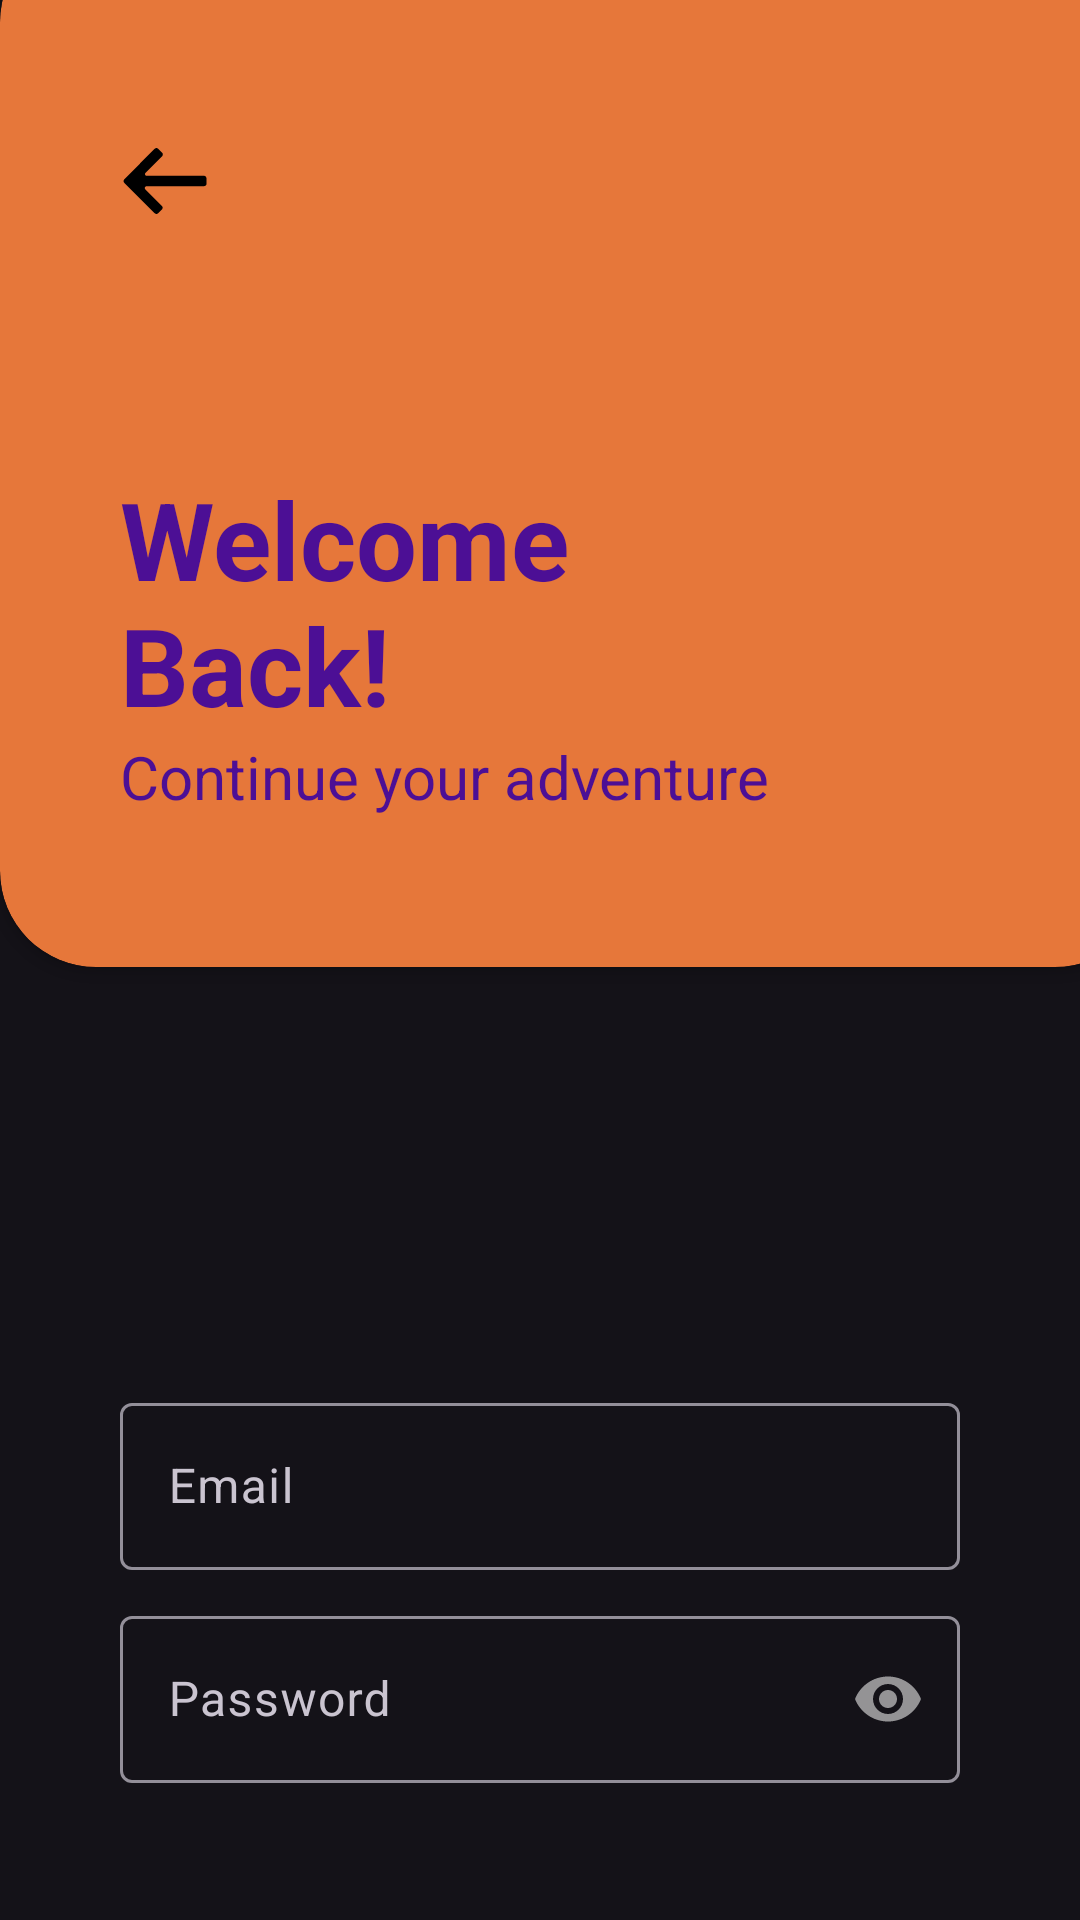

This screen was rendered from an Android layout file. Write that file and the resources it references.
<!-- AndroidManifest.xml: application theme Theme.CreamLogin -->
<!-- res/layout/activity_login.xml -->
<?xml version="1.0" encoding="utf-8"?>
<RelativeLayout xmlns:android="http://schemas.android.com/apk/res/android"
    android:layout_width="match_parent"
    android:layout_height="match_parent"
    xmlns:app="http://schemas.android.com/apk/res-auto">

    <androidx.cardview.widget.CardView
        android:id="@+id/cv_title"
        android:layout_width="match_parent"
        android:layout_height="wrap_content"
        android:backgroundTint="@color/secondary_color"
        android:layout_marginTop="-25dp"
        android:layout_marginEnd="-24dp"
        app:cardCornerRadius="32dp"
        android:layout_alignParentTop="true">

        <ImageView
            android:id="@+id/backIconLogin"
            android:layout_width="wrap_content"
            android:layout_height="wrap_content"
            android:contentDescription="@null"
            android:layout_marginTop="70dp"
            android:layout_marginStart="40dp"
            android:src="@drawable/ic_back_arrow">
        </ImageView>

        <TextView
            android:id="@+id/title"
            android:layout_width="wrap_content"
            android:layout_height="wrap_content"
            android:textColor="@color/text_color"
            android:textSize="36sp"
            android:textStyle="bold"
            android:layout_marginTop="180dp"
            android:layout_marginStart="40dp"
            android:layout_marginBottom="50dp"
            android:text="@string/welcome_back">
        </TextView>

        <TextView
            android:layout_width="wrap_content"
            android:layout_height="wrap_content"
            android:textColor="@color/text_color"
            android:textSize="20sp"
            android:layout_marginTop="270dp"
            android:layout_marginStart="40dp"
            android:layout_marginBottom="50dp"
            android:text="@string/continue_your_adventure">
        </TextView>

    </androidx.cardview.widget.CardView>


    <LinearLayout
        android:layout_below="@id/cv_title"
        android:layout_width="match_parent"
        android:orientation="vertical"
        android:layout_margin="40dp"
        android:paddingTop="100dp"
        android:layout_height="wrap_content">

        <com.google.android.material.textfield.TextInputLayout
            android:id="@+id/email"
            android:layout_width="match_parent"
            android:layout_height="wrap_content"
            app:endIconMode="clear_text"
            android:layout_marginBottom="10dp"
            android:hint="@string/email">
            <com.google.android.material.textfield.TextInputEditText
                android:layout_width="match_parent"
                android:layout_height="wrap_content"
                android:inputType="textEmailAddress">
            </com.google.android.material.textfield.TextInputEditText>
        </com.google.android.material.textfield.TextInputLayout>

        <com.google.android.material.textfield.TextInputLayout
        android:id="@+id/passsword"
        android:layout_width="match_parent"
        android:layout_height="wrap_content"
        android:hint="@string/password"
        app:passwordToggleEnabled="true">
        <com.google.android.material.textfield.TextInputEditText
            android:layout_width="match_parent"
            android:layout_height="wrap_content"
            android:inputType="textPassword">
        </com.google.android.material.textfield.TextInputEditText>
    </com.google.android.material.textfield.TextInputLayout>


        <CheckBox
            android:layout_width="match_parent"
            android:layout_height="wrap_content"
            android:textColor="@color/subtitle_color"
            android:textStyle="bold"
            android:layout_marginTop="10dp"
            android:text="@string/agree_to_terms_and_conditions">
        </CheckBox>

        <androidx.appcompat.widget.AppCompatButton
            android:layout_marginTop="10dp"
            android:layout_width="match_parent"
            android:layout_height="wrap_content"
            android:text="@string/sign_up"
            android:textAllCaps="false"
            android:background="@drawable/background_btn"
            android:textColor="@color/text_color"
            android:textStyle="bold">
        </androidx.appcompat.widget.AppCompatButton>

        <androidx.constraintlayout.widget.ConstraintLayout
            android:layout_width="match_parent"
            android:layout_marginTop="20dp"
            android:layout_height="wrap_content"
            android:orientation="horizontal">


            <TextView
                app:layout_constraintEnd_toEndOf="parent"
                app:layout_constraintTop_toTopOf="parent"
                android:layout_width="wrap_content"
                android:layout_height="wrap_content"
                android:text="@string/forgot_password"
                android:textSize="16sp"
                android:textColor="@color/secondary_color"
                android:layout_marginStart="5dp">
            </TextView>

        </androidx.constraintlayout.widget.ConstraintLayout>


    </LinearLayout>


</RelativeLayout>
<!-- resources referenced by this layout -->
<resources>
  <color name="secondary_color">#E6773A</color>
  <color name="subtitle_color">#FA6D6D6D</color>
  <color name="text_color">#4C0F95</color>
  <!-- drawable background_btn (drawable) -->
  <?xml version="1.0" encoding="utf-8"?>
  <shape xmlns:android="http://schemas.android.com/apk/res/android"
      android:shape="rectangle">
  
      <corners
          android:radius="10dp">
      </corners>
  
      <solid
          android:color="@color/secondary_color">
      </solid>
  
  
  
  </shape>
  <!-- drawable ic_back_arrow (drawable) -->
  <vector xmlns:android="http://schemas.android.com/apk/res/android" android:height="30dp" android:viewportHeight="52" android:viewportWidth="52" android:width="30dp">
        
      <path android:fillColor="#000000" android:pathData="M48.6,23H15.4c-0.9,0 -1.3,-1.1 -0.7,-1.7l9.6,-9.6c0.6,-0.6 0.6,-1.5 0,-2.1l-2.2,-2.2c-0.6,-0.6 -1.5,-0.6 -2.1,0L2.5,25c-0.6,0.6 -0.6,1.5 0,2.1L20,44.6c0.6,0.6 1.5,0.6 2.1,0l2.1,-2.1c0.6,-0.6 0.6,-1.5 0,-2.1l-9.6,-9.6C14,30.1 14.4,29 15.3,29h33.2c0.8,0 1.5,-0.6 1.5,-1.4v-3C50,23.8 49.4,23 48.6,23z"/>
      
  </vector>
  <string name="agree_to_terms_and_conditions">Agree to terms and conditions</string>
  <string name="continue_your_adventure">Continue your adventure</string>
  <string name="email">Email</string>
  <string name="forgot_password">Forgot Password?</string>
  <string name="password">Password</string>
  <string name="sign_up">Descubrir</string>
  <string name="welcome_back">Welcome\nBack!</string>
  <style name="Theme.CreamLogin" parent="Base.Theme.CreamLogin" />
  <style name="Base.Theme.CreamLogin" parent="Theme.Material3.Dark.NoActionBar">
          
          <item name="colorPrimary">@color/accent_color</item>
      </style>
  <color name="accent_color">#1E3053</color>
</resources>
